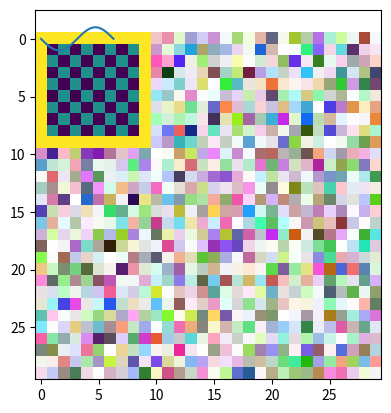

Recreate this plot in Python. (Note: this script raises an exception after producing the figure.)

import numpy as np
import matplotlib.pyplot as plt

# %%

m = np.ones((2,5))
v = np.asarray([1,2,3,4,5])

m.dot(v)
m.dot(m.transpose())

r = np.random.uniform(size=(30,30,4))
plt.imshow(r)

# %%

#Ohne Rand
# z = np.ones((8,8))
# z[0:8:2,0:8:2] = 0
# z[1:8:2,1:8:2] = 0
# plt.imshow(z)

#Mit Rand
# y = np.ones((10,10))
# y[1:9:2,1:8:2] = 0
# y[2:9:2,2:9:2] = 0
# y[0:10:9] = 2 
# y[0:10,0:10:9] = 2
# plt.imshow(y)

x = np.ones((8,8))
x[0:8:2,0:8:2] = 0
x[1:8:2,1:8:2] = 0
x = np.pad(x,1,constant_values= 2)
plt.imshow(x)

# %%
import matplotlib . pyplot as plt
import numpy as np

x = np . linspace (0 , 2 * np .pi , 200 )
y = np .sin( x )

plt . plot (x , y )
plt . show ()

# %%

b = "Zerlege mich in kleinbuchstaben Woerter"
b = b.lower().split(" ")
print(b)

a = "hello"
a[1] = "q"

# %%
